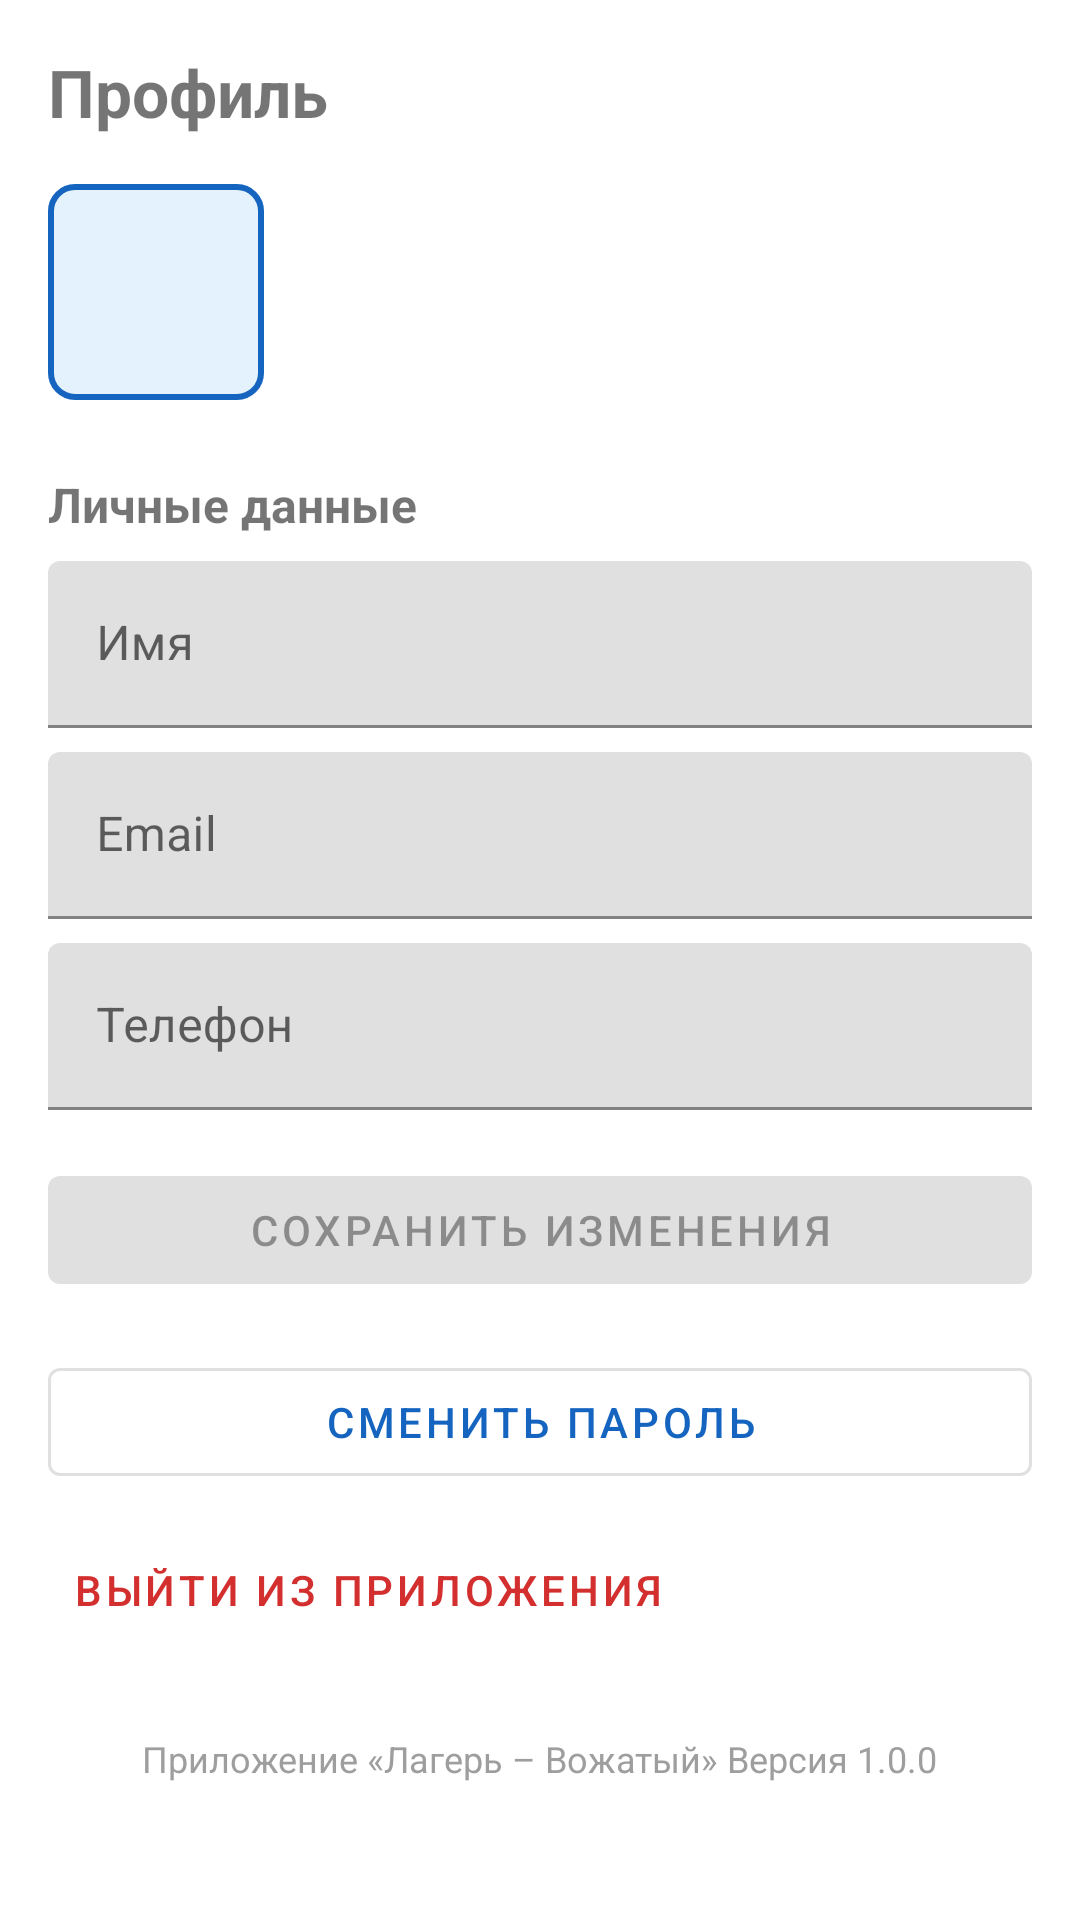

The Android layout XML behind this screen, and the referenced resources:
<!-- AndroidManifest.xml: application theme Theme.Campus -->
<!-- res/layout/fragment_profile.xml -->
<?xml version="1.0" encoding="utf-8"?>
<ScrollView xmlns:android="http://schemas.android.com/apk/res/android"
    android:layout_width="match_parent"
    android:layout_height="match_parent"
    android:fillViewport="true">

    <LinearLayout
        android:id="@+id/profileRoot"
        android:layout_width="match_parent"
        android:layout_height="wrap_content"
        android:orientation="vertical"
        android:padding="16dp">

        <TextView
            android:layout_width="wrap_content"
            android:layout_height="wrap_content"
            android:text="@string/profile_title"
            android:textSize="22sp"
            android:textStyle="bold"/>

        <LinearLayout
            android:layout_width="match_parent"
            android:layout_height="wrap_content"
            android:layout_marginTop="16dp"
            android:gravity="center_vertical"
            android:orientation="horizontal">

            <ImageView
                android:id="@+id/ivAvatar"
                android:layout_width="72dp"
                android:layout_height="72dp"
                android:background="@drawable/bg_event_selected"
                android:src="@drawable/ic_profile"
                android:padding="12dp"/>

            <LinearLayout
                android:layout_width="wrap_content"
                android:layout_height="wrap_content"
                android:layout_marginStart="16dp"
                android:orientation="vertical">

                <TextView
                    android:id="@+id/tvFullName"
                    android:layout_width="wrap_content"
                    android:layout_height="wrap_content"
                    android:textSize="18sp"
                    android:textStyle="bold"/>

                <TextView
                    android:id="@+id/tvRole"
                    android:layout_width="wrap_content"
                    android:layout_height="wrap_content"
                    android:textColor="@color/gray"/>

                <TextView
                    android:id="@+id/tvSquad"
                    android:layout_width="wrap_content"
                    android:layout_height="wrap_content"
                    android:textColor="@color/primary"/>
            </LinearLayout>
        </LinearLayout>

        <TextView
            android:layout_width="wrap_content"
            android:layout_height="wrap_content"
            android:layout_marginTop="24dp"
            android:text="@string/profile_personal"
            android:textSize="16sp"
            android:textStyle="bold"/>

        <com.google.android.material.textfield.TextInputLayout
            android:layout_width="match_parent"
            android:layout_height="wrap_content"
            android:layout_marginTop="8dp"
            android:hint="@string/name_hint">
            <com.google.android.material.textfield.TextInputEditText
                android:id="@+id/etFullName"
                android:layout_width="match_parent"
                android:layout_height="wrap_content"/>
        </com.google.android.material.textfield.TextInputLayout>

        <com.google.android.material.textfield.TextInputLayout
            android:layout_width="match_parent"
            android:layout_height="wrap_content"
            android:layout_marginTop="8dp"
            android:hint="@string/email">
            <com.google.android.material.textfield.TextInputEditText
                android:id="@+id/etEmail"
                android:layout_width="match_parent"
                android:layout_height="wrap_content"
                android:inputType="textEmailAddress"/>
        </com.google.android.material.textfield.TextInputLayout>

        <com.google.android.material.textfield.TextInputLayout
            android:layout_width="match_parent"
            android:layout_height="wrap_content"
            android:layout_marginTop="8dp"
            android:hint="@string/profile_phone">
            <com.google.android.material.textfield.TextInputEditText
                android:id="@+id/etPhone"
                android:layout_width="match_parent"
                android:layout_height="wrap_content"
                android:inputType="phone"/>
        </com.google.android.material.textfield.TextInputLayout>

        <com.google.android.material.button.MaterialButton
            android:id="@+id/btnSaveChanges"
            android:layout_width="match_parent"
            android:layout_height="wrap_content"
            android:layout_marginTop="16dp"
            android:enabled="false"
            android:text="@string/btn_save_changes"/>

        <com.google.android.material.button.MaterialButton
            android:id="@+id/btnChangePassword"
            style="@style/Widget.MaterialComponents.Button.OutlinedButton"
            android:layout_width="match_parent"
            android:layout_height="wrap_content"
            android:layout_marginTop="16dp"
            android:text="@string/btn_change_password"/>

        <com.google.android.material.button.MaterialButton
            android:id="@+id/btnLogout"
            style="@style/Widget.MaterialComponents.Button.TextButton"
            android:layout_width="wrap_content"
            android:layout_height="wrap_content"
            android:layout_marginTop="8dp"
            android:text="@string/btn_logout"
            android:textColor="@color/red"/>

        <TextView
            android:layout_width="wrap_content"
            android:layout_height="wrap_content"
            android:layout_gravity="center_horizontal"
            android:layout_marginTop="24dp"
            android:text="@string/profile_version"
            android:textColor="@color/gray"
            android:textSize="12sp"/>

        <ProgressBar
            android:id="@+id/progress"
            android:layout_width="wrap_content"
            android:layout_height="wrap_content"
            android:layout_gravity="center"
            android:visibility="gone"/>
    </LinearLayout>
</ScrollView>
<!-- resources referenced by this layout -->
<resources>
  <color name="gray">#9E9E9E</color>
  <color name="primary">#1565C0</color>
  <color name="red">#D32F2F</color>
  <!-- drawable bg_event_selected (drawable) -->
  <?xml version="1.0" encoding="utf-8"?>
  <shape xmlns:android="http://schemas.android.com/apk/res/android" android:shape="rectangle">
      <solid android:color="#FFE3F2FD"/>
      <corners android:radius="8dp"/>
      <stroke android:width="2dp" android:color="@color/primary"/>
  </shape>
  <string name="btn_change_password">Сменить пароль</string>
  <string name="btn_logout">Выйти из приложения</string>
  <string name="btn_save_changes">Сохранить изменения</string>
  <string name="email">Email</string>
  <string name="name_hint">Имя</string>
  <string name="profile_personal">Личные данные</string>
  <string name="profile_phone">Телефон</string>
  <string name="profile_title">Профиль</string>
  <string name="profile_version">Приложение «Лагерь – Вожатый» Версия 1.0.0</string>
  <style name="Theme.Campus" parent="Theme.MaterialComponents.Light.NoActionBar">
          <item name="colorPrimary">@color/primary</item>
          <item name="colorPrimaryVariant">@color/primary_dark</item>
          <item name="colorSecondary">@color/accent</item>
          <item name="android:statusBarColor">@color/primary_dark</item>
      </style>
  <color name="primary_dark">#0D47A1</color>
  <color name="accent">#FF7043</color>
</resources>
